Dataset: dataset (GitHub, Prasone/Starfruit-Disease-Detection-using-MobileNetV2---HSV). Classes: anthracnose, bed bugs, fruit borer, healthy fruits, healthy leaf.

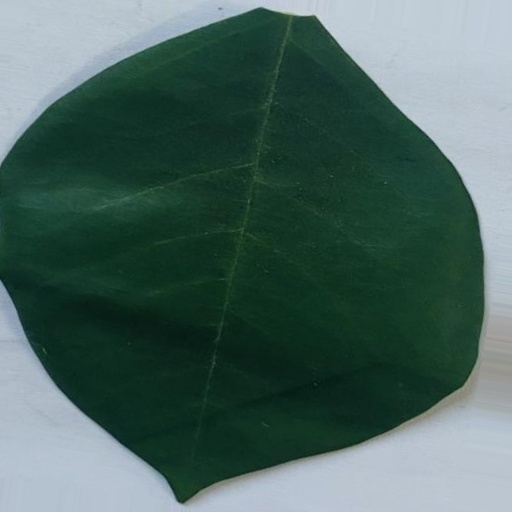
Label: healthy leaf

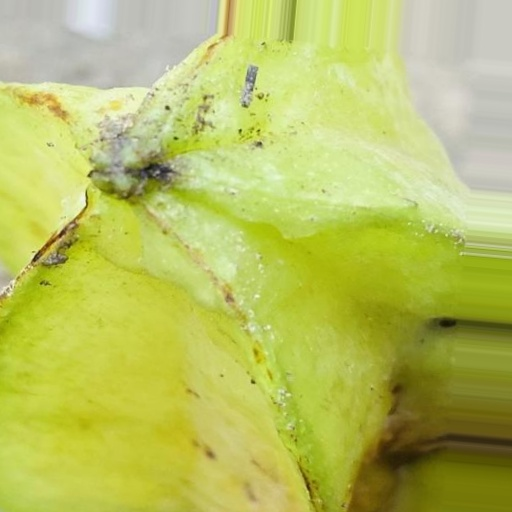
Label: anthracnose

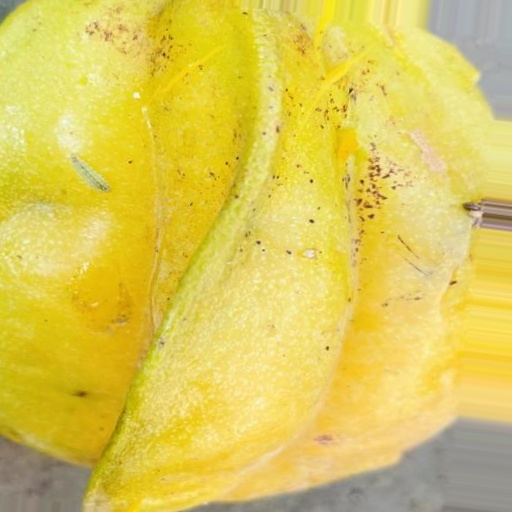
Label: fruit borer

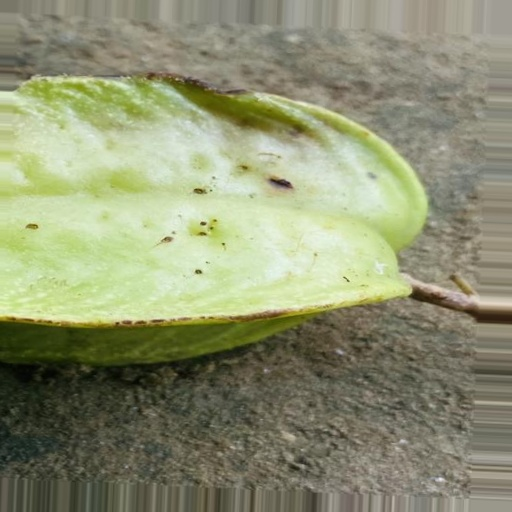
Label: fruit borer

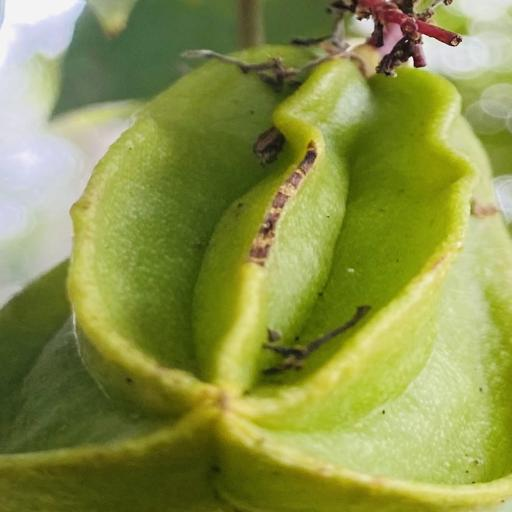
Label: bed bugs

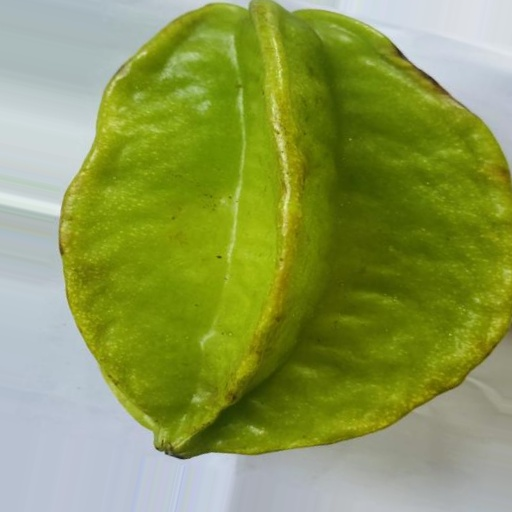
Label: healthy fruits
